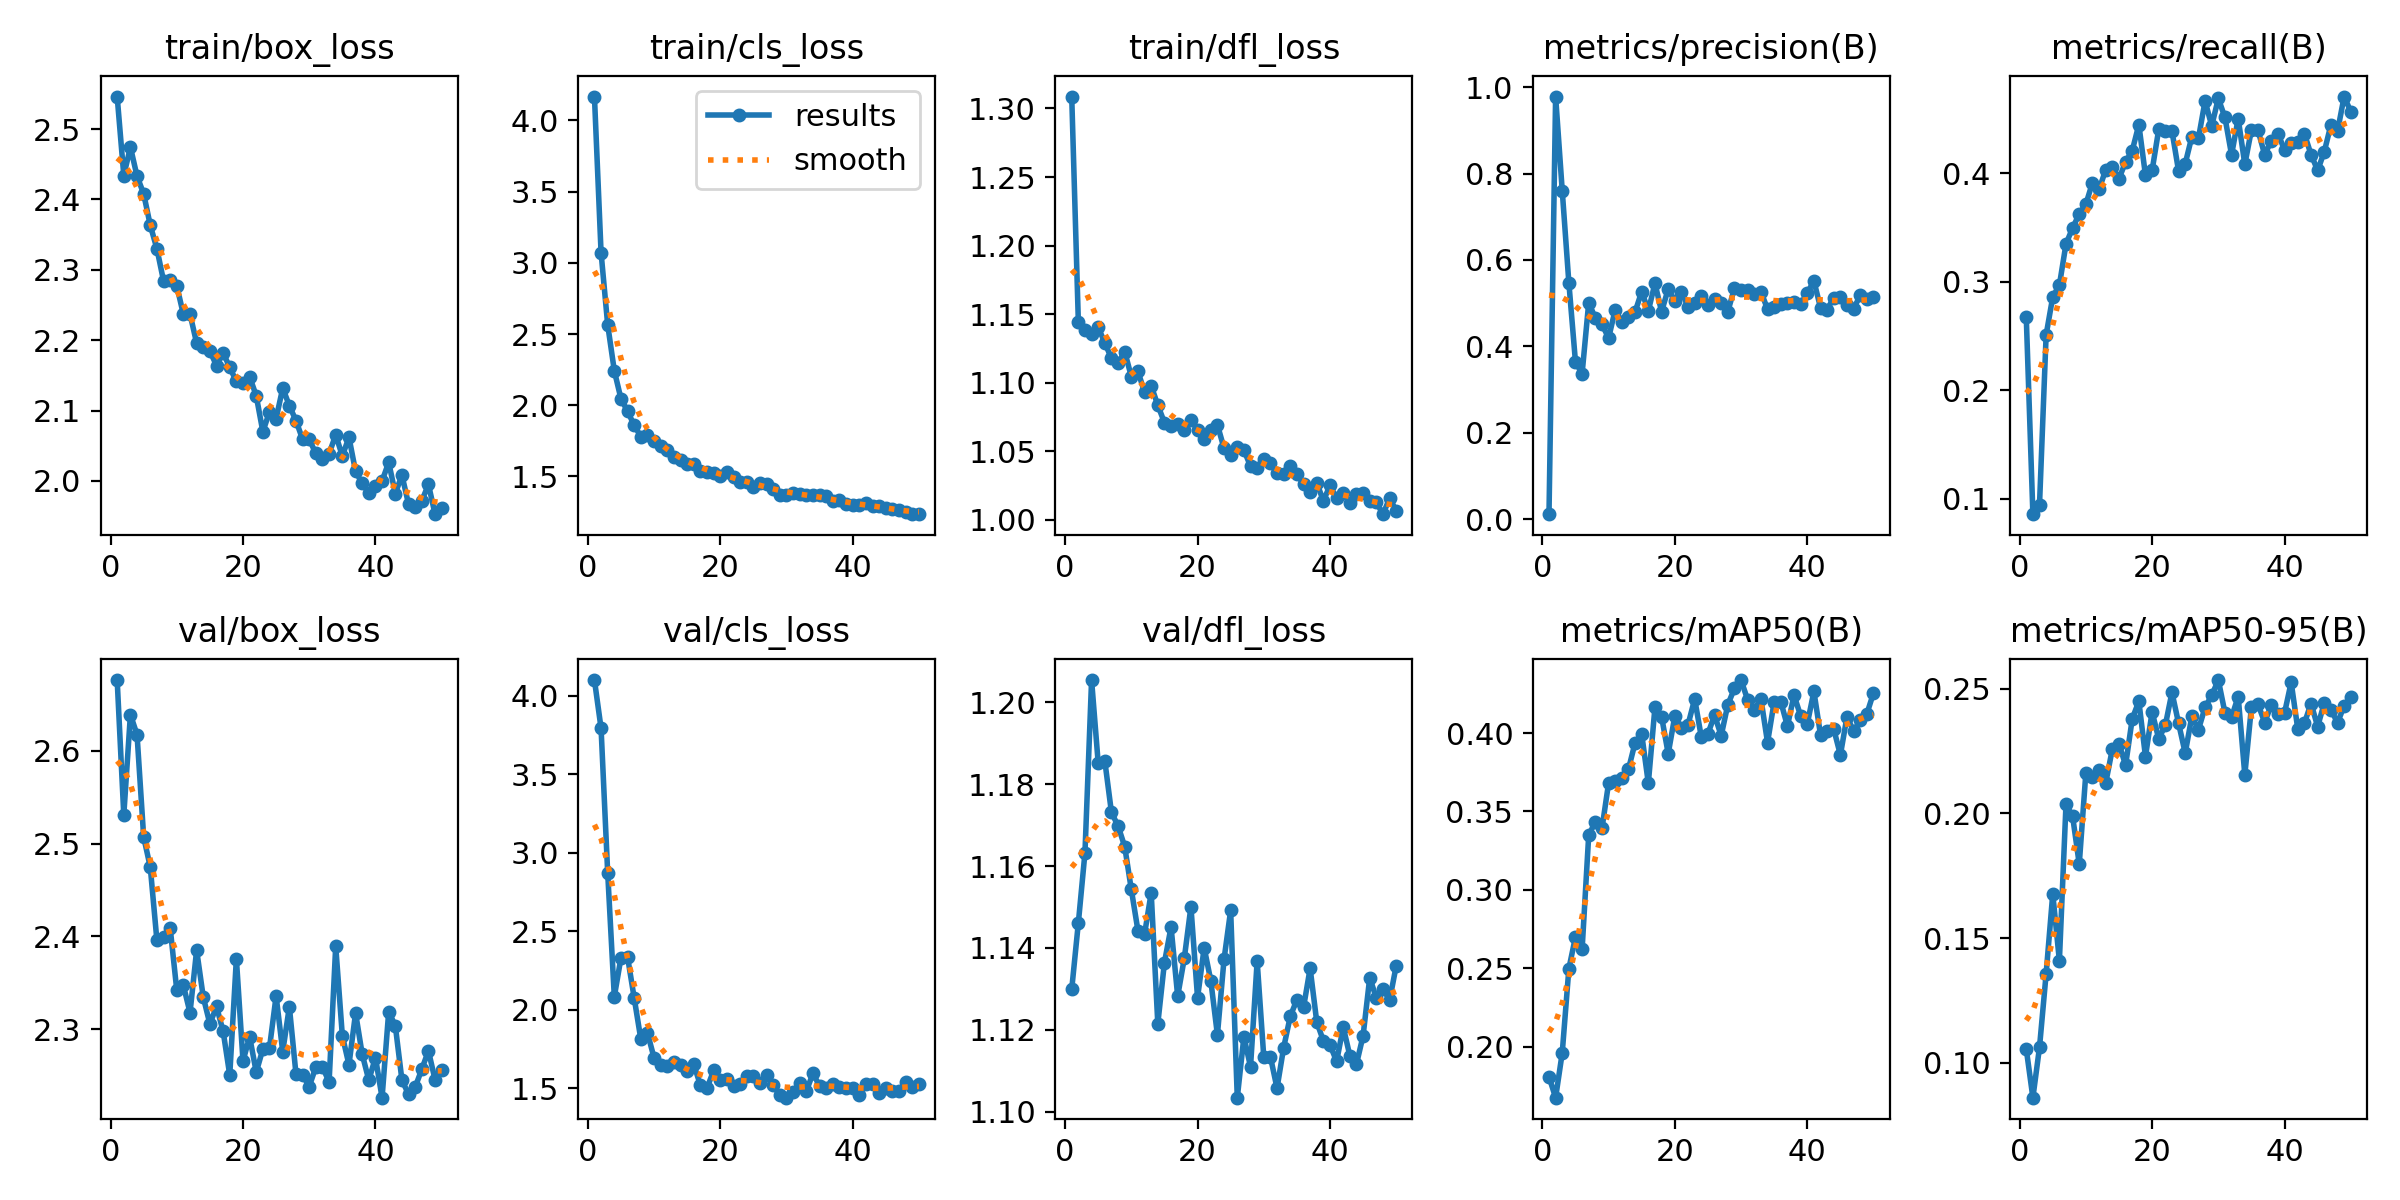

Data behind this chart, as committed beside it:
epoch, time, train/box_loss, train/cls_loss, train/dfl_loss, metrics/precision(B), metrics/recall(B), metrics/mAP50(B), metrics/mAP50-95(B), val/box_loss, val/cls_loss, val/dfl_loss, lr/pg0, lr/pg1, lr/pg2
1, 14.36, 2.546, 4.168, 1.309, 0.01158, 0.2673, 0.1807, 0.1055, 2.676, 4.1, 1.13, 0.0003594, 0.0003594, 0.0003594
2, 22.89, 2.434, 3.072, 1.145, 0.9782, 0.08594, 0.1674, 0.086, 2.531, 3.792, 1.146, 0.0007225, 0.0007225, 0.0007225
3, 31.37, 2.474, 2.565, 1.138, 0.7603, 0.09475, 0.196, 0.1062, 2.639, 2.872, 1.163, 0.001078, 0.001078, 0.001078
4, 40.01, 2.433, 2.242, 1.135, 0.5471, 0.2512, 0.2497, 0.1357, 2.617, 2.082, 1.205, 0.001078, 0.001078, 0.001078
5, 48.89, 2.408, 2.046, 1.14, 0.3635, 0.2862, 0.27, 0.1677, 2.507, 2.329, 1.185, 0.001067, 0.001067, 0.001067
6, 58.77, 2.363, 1.958, 1.129, 0.337, 0.297, 0.262, 0.1409, 2.474, 2.336, 1.186, 0.001056, 0.001056, 0.001056
7, 67.53, 2.33, 1.86, 1.118, 0.5014, 0.335, 0.3351, 0.2037, 2.396, 2.074, 1.173, 0.001045, 0.001045, 0.001045
8, 76.44, 2.284, 1.78, 1.114, 0.4651, 0.3497, 0.3433, 0.1988, 2.399, 1.812, 1.17, 0.001034, 0.001034, 0.001034
9, 85.12, 2.286, 1.79, 1.123, 0.4511, 0.3626, 0.3392, 0.1797, 2.409, 1.853, 1.165, 0.001023, 0.001023, 0.001023
10, 93.65, 2.277, 1.752, 1.104, 0.4192, 0.3716, 0.3682, 0.2163, 2.342, 1.693, 1.154, 0.001012, 0.001012, 0.001012
11, 102.2, 2.237, 1.71, 1.108, 0.4849, 0.3915, 0.3693, 0.2148, 2.347, 1.647, 1.144, 0.001001, 0.001001, 0.001001
12, 110.8, 2.237, 1.684, 1.093, 0.4569, 0.3854, 0.3717, 0.2172, 2.318, 1.641, 1.143, 0.00099, 0.00099, 0.00099
13, 119.3, 2.196, 1.635, 1.098, 0.4678, 0.4033, 0.377, 0.2122, 2.385, 1.669, 1.153, 0.000979, 0.000979, 0.000979
14, 127.8, 2.191, 1.618, 1.083, 0.4796, 0.4062, 0.3938, 0.2258, 2.335, 1.645, 1.121, 0.000968, 0.000968, 0.000968
15, 136.3, 2.185, 1.59, 1.071, 0.5269, 0.3952, 0.3994, 0.2278, 2.306, 1.612, 1.136, 0.000957, 0.000957, 0.000957
16, 144.7, 2.164, 1.589, 1.068, 0.4822, 0.4105, 0.368, 0.2193, 2.324, 1.652, 1.145, 0.000946, 0.000946, 0.000946
17, 153.5, 2.182, 1.539, 1.07, 0.5458, 0.4209, 0.4165, 0.2379, 2.298, 1.518, 1.128, 0.000935, 0.000935, 0.000935
18, 161.9, 2.161, 1.531, 1.065, 0.4804, 0.4449, 0.4105, 0.245, 2.251, 1.5, 1.137, 0.000924, 0.000924, 0.000924
19, 170.5, 2.141, 1.526, 1.072, 0.5327, 0.3982, 0.3869, 0.2228, 2.376, 1.612, 1.15, 0.000913, 0.000913, 0.000913
20, 179, 2.139, 1.505, 1.066, 0.5041, 0.4027, 0.4109, 0.2407, 2.266, 1.552, 1.128, 0.000902, 0.000902, 0.000902
21, 187.4, 2.148, 1.534, 1.059, 0.5263, 0.4405, 0.4033, 0.2299, 2.292, 1.556, 1.14, 0.000891, 0.000891, 0.000891
22, 196, 2.121, 1.493, 1.065, 0.4918, 0.4388, 0.4055, 0.2354, 2.254, 1.511, 1.132, 0.00088, 0.00088, 0.00088
23, 204.4, 2.07, 1.464, 1.069, 0.5003, 0.4391, 0.4218, 0.2485, 2.279, 1.525, 1.119, 0.000869, 0.000869, 0.000869
24, 213, 2.098, 1.459, 1.052, 0.5175, 0.4021, 0.3975, 0.2361, 2.28, 1.578, 1.137, 0.000858, 0.000858, 0.000858
25, 221.6, 2.089, 1.426, 1.047, 0.495, 0.4089, 0.3996, 0.2242, 2.336, 1.579, 1.149, 0.000847, 0.000847, 0.000847
26, 230.2, 2.132, 1.453, 1.053, 0.5099, 0.4338, 0.4115, 0.2389, 2.276, 1.535, 1.103, 0.000836, 0.000836, 0.000836
27, 238.7, 2.107, 1.451, 1.051, 0.4995, 0.4324, 0.3984, 0.2336, 2.324, 1.582, 1.118, 0.000825, 0.000825, 0.000825
28, 247.4, 2.086, 1.414, 1.039, 0.4804, 0.4667, 0.4181, 0.2425, 2.252, 1.518, 1.111, 0.000814, 0.000814, 0.000814
29, 256, 2.059, 1.372, 1.038, 0.5343, 0.4438, 0.4285, 0.2473, 2.251, 1.454, 1.137, 0.000803, 0.000803, 0.000803
30, 264.4, 2.059, 1.368, 1.044, 0.5293, 0.469, 0.4339, 0.2535, 2.238, 1.439, 1.113, 0.000792, 0.000792, 0.000792
31, 272.8, 2.039, 1.385, 1.042, 0.5294, 0.4515, 0.4212, 0.2404, 2.259, 1.474, 1.113, 0.000781, 0.000781, 0.000781
32, 281.2, 2.031, 1.375, 1.034, 0.522, 0.4171, 0.4148, 0.2386, 2.259, 1.534, 1.106, 0.00077, 0.00077, 0.00077
33, 289.9, 2.039, 1.368, 1.033, 0.5266, 0.4505, 0.422, 0.2468, 2.243, 1.481, 1.116, 0.000759, 0.000759, 0.000759
34, 298.6, 2.066, 1.367, 1.039, 0.4862, 0.4083, 0.394, 0.2154, 2.389, 1.594, 1.123, 0.000748, 0.000748, 0.000748
35, 307.3, 2.036, 1.368, 1.033, 0.4904, 0.44, 0.42, 0.2427, 2.293, 1.512, 1.127, 0.000737, 0.000737, 0.000737
36, 315.8, 2.062, 1.364, 1.026, 0.4986, 0.4396, 0.4201, 0.2438, 2.262, 1.504, 1.125, 0.000726, 0.000726, 0.000726
37, 324.4, 2.013, 1.325, 1.02, 0.4996, 0.4171, 0.4045, 0.2364, 2.317, 1.525, 1.135, 0.000715, 0.000715, 0.000715
38, 332.9, 1.997, 1.333, 1.027, 0.5027, 0.4301, 0.4242, 0.2435, 2.273, 1.509, 1.122, 0.000704, 0.000704, 0.000704
39, 341.6, 1.983, 1.308, 1.014, 0.4972, 0.4365, 0.411, 0.24, 2.245, 1.5, 1.117, 0.000693, 0.000693, 0.000693
40, 350, 1.993, 1.299, 1.025, 0.5235, 0.4217, 0.4059, 0.2403, 2.269, 1.502, 1.116, 0.000682, 0.000682, 0.000682
41, 358.4, 2, 1.302, 1.015, 0.5514, 0.4282, 0.4266, 0.2526, 2.226, 1.458, 1.112, 0.000671, 0.000671, 0.000671
42, 366.9, 2.026, 1.314, 1.019, 0.4893, 0.4287, 0.399, 0.2338, 2.319, 1.528, 1.121, 0.00066, 0.00066, 0.00066
43, 375.3, 1.982, 1.29, 1.012, 0.4851, 0.4364, 0.4016, 0.2362, 2.304, 1.524, 1.114, 0.000649, 0.000649, 0.000649
44, 383.9, 2.008, 1.292, 1.018, 0.513, 0.4173, 0.4026, 0.2441, 2.245, 1.466, 1.112, 0.000638, 0.000638, 0.000638
45, 392.3, 1.967, 1.281, 1.019, 0.5147, 0.4027, 0.3861, 0.2348, 2.23, 1.503, 1.119, 0.000627, 0.000627, 0.000627
46, 400.9, 1.963, 1.273, 1.014, 0.4958, 0.42, 0.4106, 0.2443, 2.238, 1.479, 1.133, 0.000616, 0.000616, 0.000616
47, 409.4, 1.972, 1.267, 1.013, 0.4874, 0.4447, 0.4012, 0.2416, 2.257, 1.483, 1.128, 0.0006051, 0.0006051, 0.0006051
48, 418.1, 1.995, 1.253, 1.004, 0.5179, 0.4389, 0.4081, 0.2363, 2.277, 1.538, 1.13, 0.0005941, 0.0005941, 0.0005941
49, 426.5, 1.953, 1.235, 1.016, 0.5092, 0.4708, 0.4123, 0.2432, 2.245, 1.507, 1.127, 0.0005831, 0.0005831, 0.0005831
50, 436.3, 1.961, 1.237, 1.007, 0.5135, 0.4569, 0.4256, 0.2467, 2.256, 1.525, 1.136, 0.0005721, 0.0005721, 0.0005721
